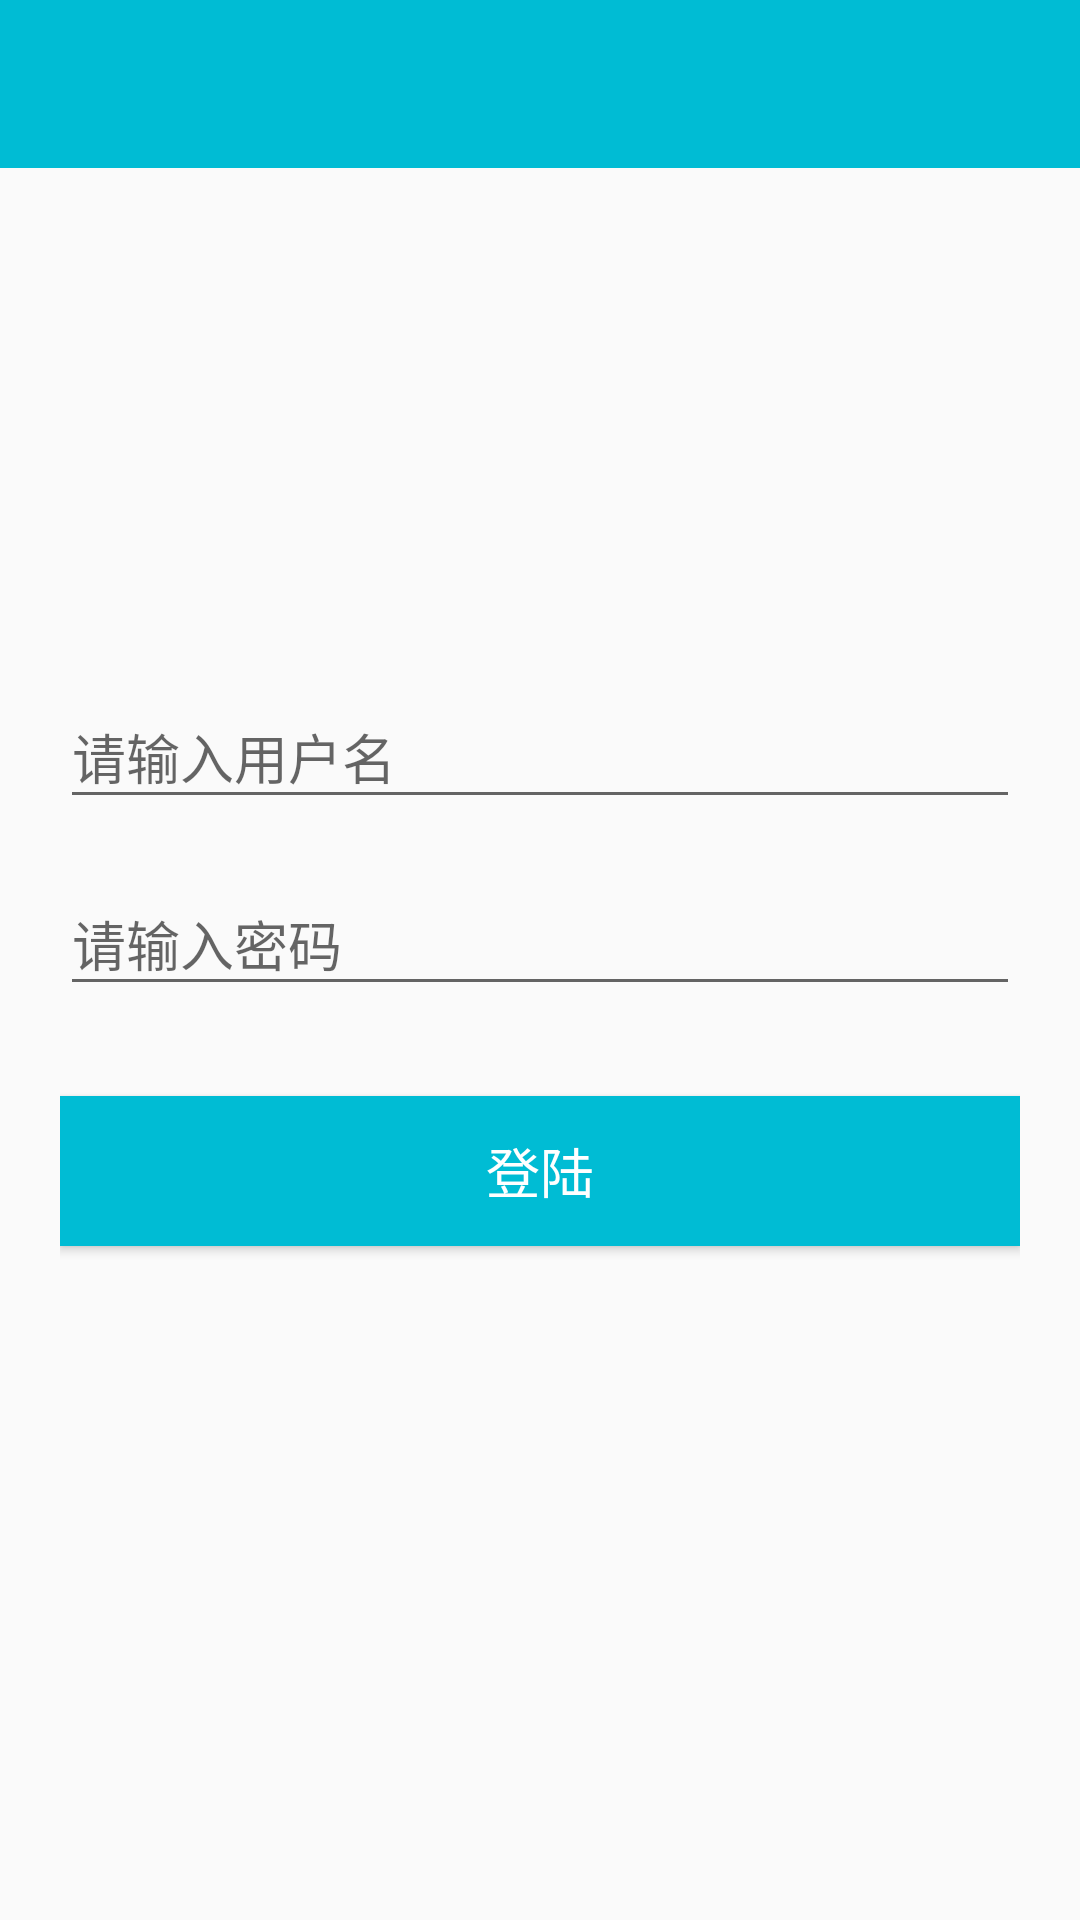

The Android layout XML behind this screen, and the referenced resources:
<!-- AndroidManifest.xml: application theme AppTheme -->
<!-- res/layout/activity_login.xml -->
<?xml version="1.0" encoding="utf-8"?>
<LinearLayout xmlns:android="http://schemas.android.com/apk/res/android"
    android:layout_width="match_parent"
    android:layout_height="match_parent"
    android:orientation="vertical">

    <android.support.v7.widget.Toolbar
        android:id="@+id/toolbar"
        android:layout_width="match_parent"
        android:layout_height="?attr/actionBarSize"
        android:background="@color/colorPrimary"
        android:theme="@style/ThemeOverlay.AppCompat.Dark.ActionBar" />


    <LinearLayout
        android:layout_width="match_parent"
        android:layout_height="0dp"
        android:layout_marginBottom="60dp"
        android:layout_marginLeft="20dp"
        android:layout_marginRight="20dp"
        android:layout_weight="1"
        android:gravity="center"
        android:orientation="vertical">

        <android.support.design.widget.TextInputLayout
            android:id="@+id/login_username_layout"
            android:layout_width="match_parent"
            android:layout_height="wrap_content">

            <EditText
                android:id="@+id/login_username"
                android:layout_width="match_parent"
                android:layout_height="wrap_content"
                android:hint="@string/login_username_hint" />
        </android.support.design.widget.TextInputLayout>

        <android.support.design.widget.TextInputLayout
            android:id="@+id/login_password_layout"
            android:layout_width="match_parent"
            android:layout_height="wrap_content"
            android:layout_marginTop="10dp">

            <EditText
                android:id="@+id/login_password"
                android:layout_width="match_parent"
                android:layout_height="wrap_content"
                android:hint="@string/login_password_hint"
                android:inputType="textPassword" />
        </android.support.design.widget.TextInputLayout>

        <Button
            android:id="@+id/login_btn"
            android:layout_width="match_parent"
            android:layout_height="50dp"
            android:layout_marginTop="30dp"
            android:text="@string/login_btn_confirm"
            android:textSize="18sp"
            android:background="@color/colorPrimary"
            />

    </LinearLayout>
</LinearLayout>
<!-- resources referenced by this layout -->
<resources>
  <color name="colorPrimary">#00bcd4</color>
  <string name="login_btn_confirm">登陆</string>
  <string name="login_password_hint">请输入密码</string>
  <string name="login_username_hint">请输入用户名</string>
  <style name="AppTheme" parent="MyThemeBlue" />
  <style name="MyThemeBlue" parent="Theme.AppCompat.Light.NoActionBar">
          <item name="colorPrimary">@color/main_blue_light</item>
          <item name="colorPrimaryDark">@color/main_blue_dark</item>
          <item name="colorAccent">@color/main_blue_light</item>
          <item name="android:textColorPrimary">@color/main_white</item>
      </style>
  <color name="main_blue_light">#26c6da</color>
  <color name="main_blue_dark">#30459E</color>
  <color name="main_white">#FFFFFF</color>
</resources>
